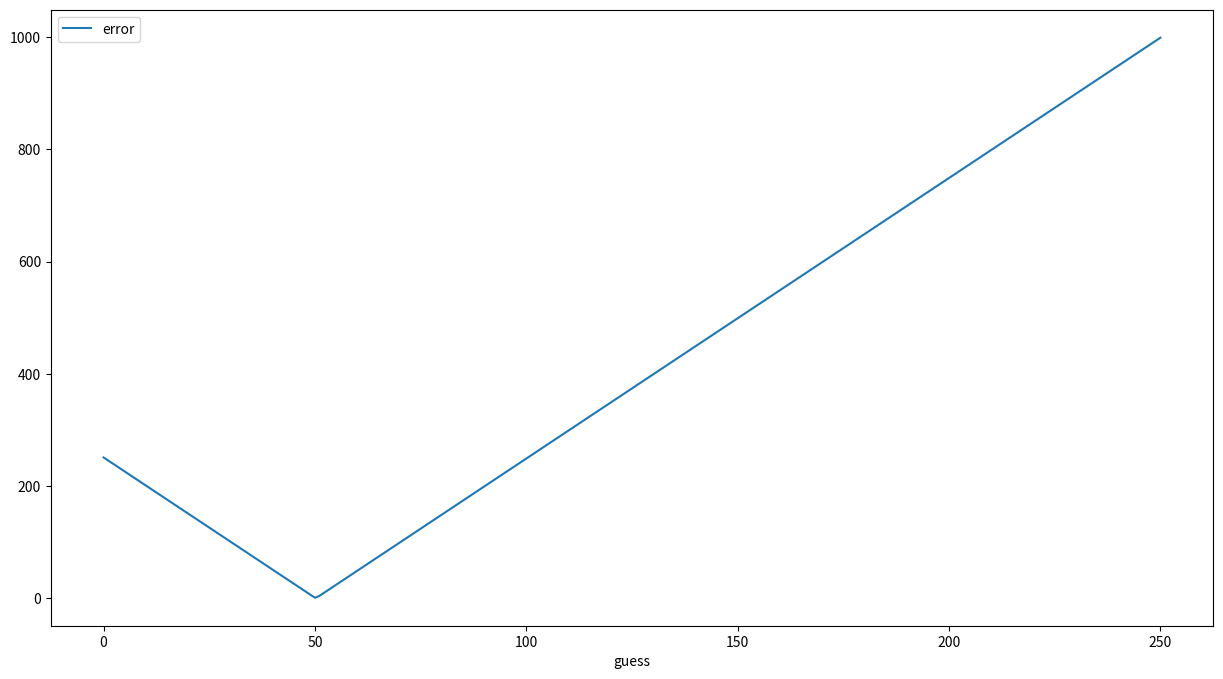
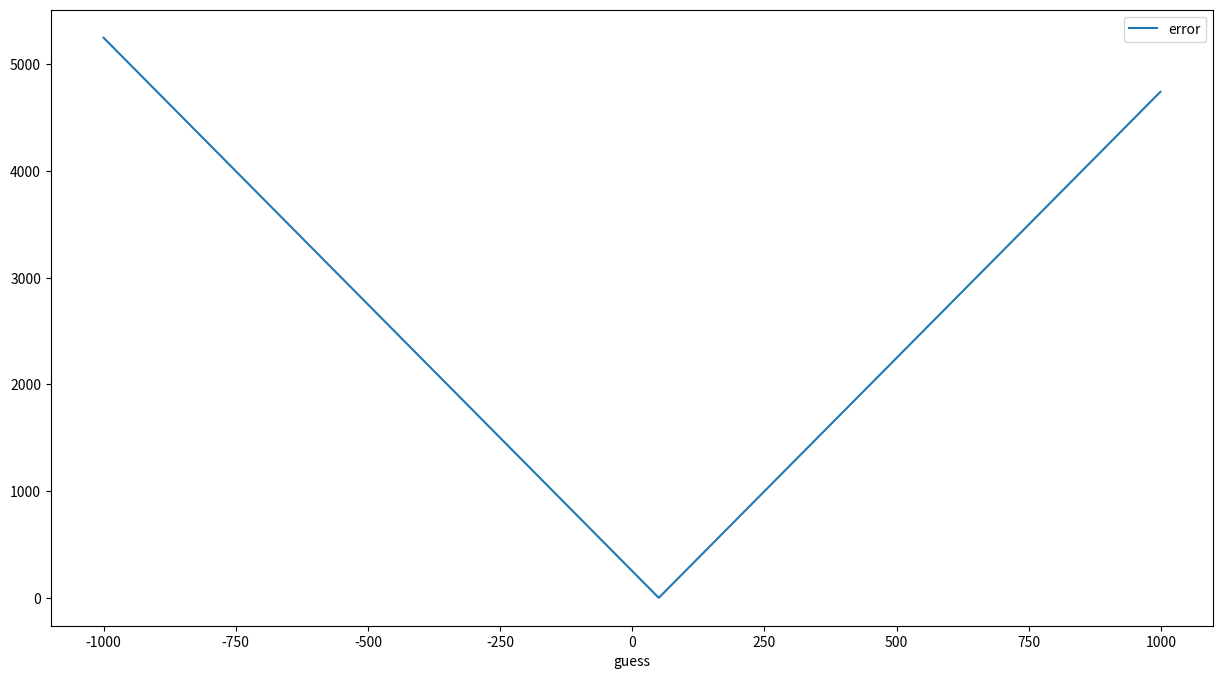
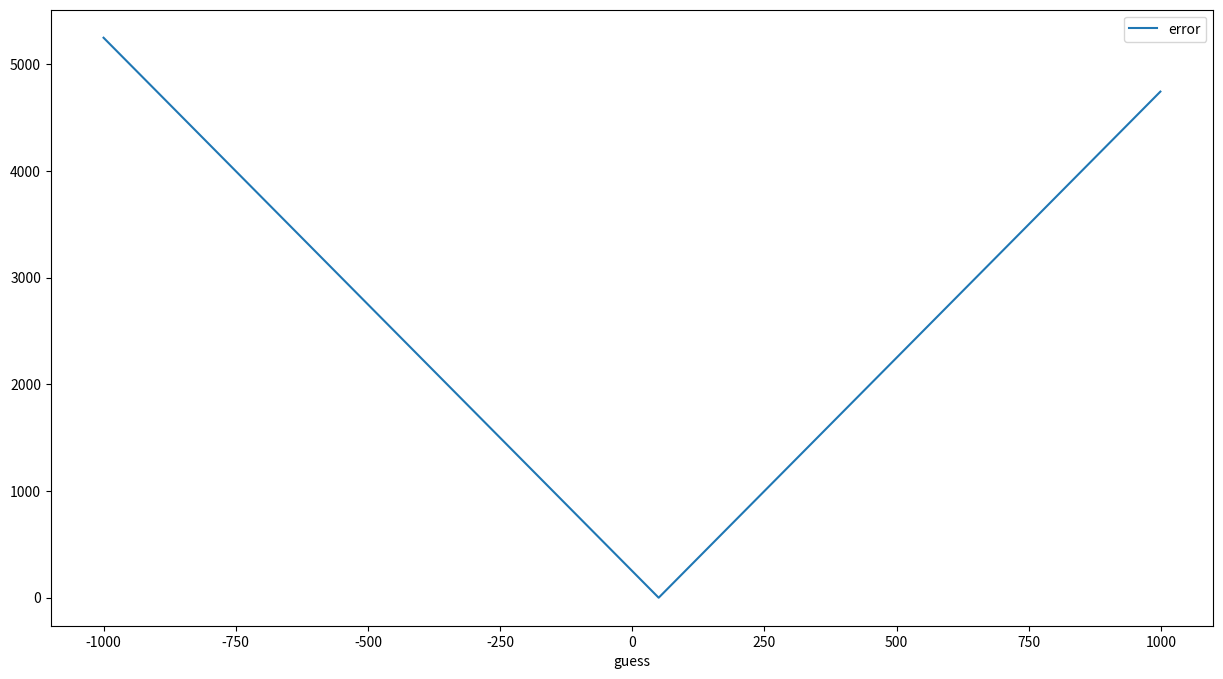
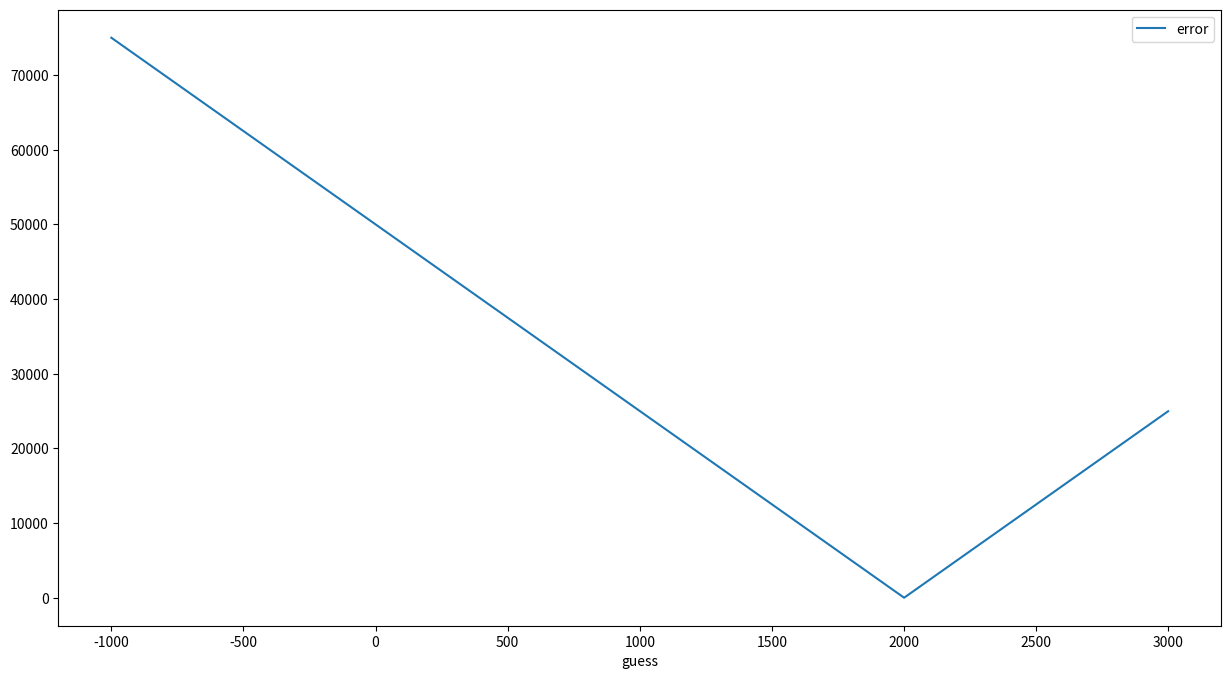
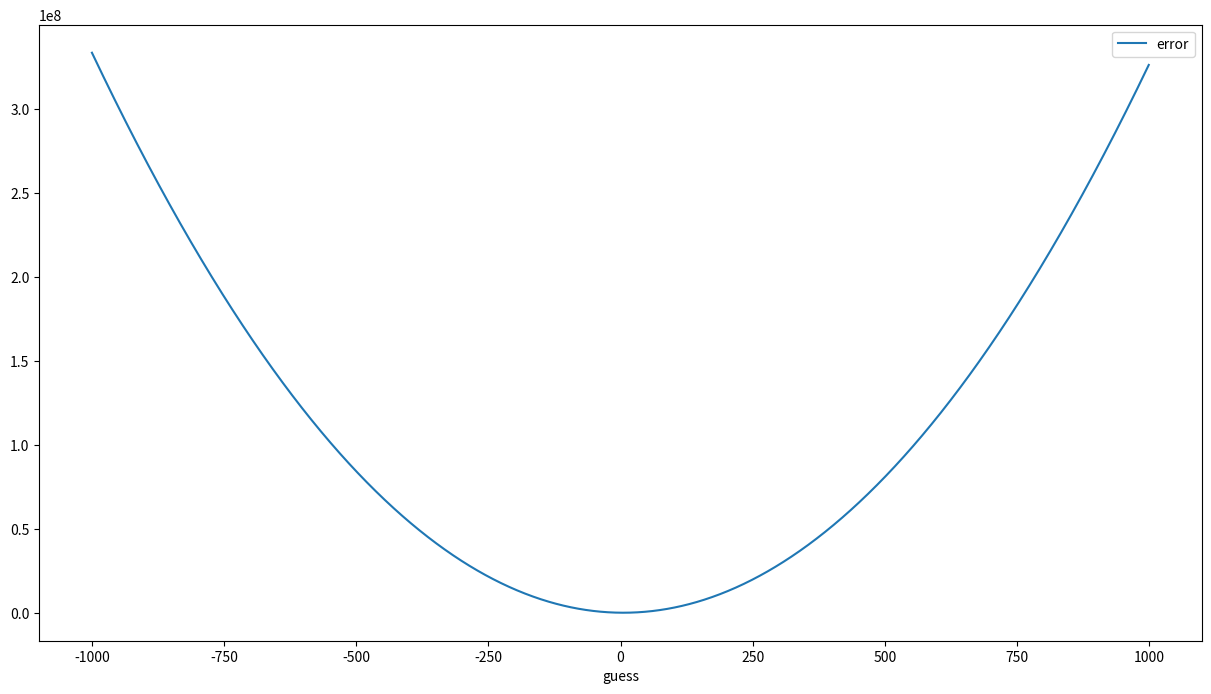
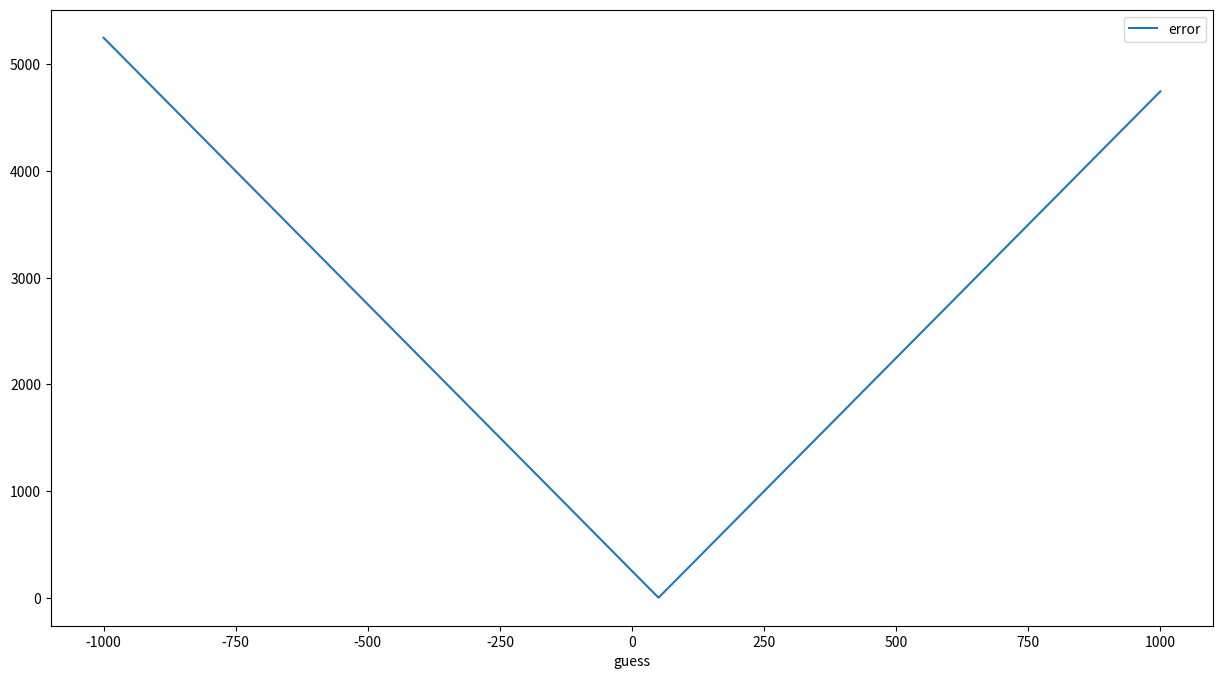

Write the Python code that produced these figures, in order.
import pandas as pd
import matplotlib.pyplot as plt
#import seaborn as sns



%matplotlib inline
#sns.set(style="darkgrid", rc={'figure.figsize':(15,8)})
figs = (15,8)


max_guess_value = 250 # 250 is arbitrary, we could have picked 1000 or 100, as long as we are sure the guess is below this number

for guess in range(max_guess_value):
    if 5 * guess == 250:
        print("x = ", guess)
        break

best_error = None
best_guess = None

max_guess_value = 251 # 251 is arbitrary, we could have picked 1000 or 100, as long as we are sure the guess is below this number


for guess in range(max_guess_value):
    result = 5 * guess
    error  = abs(251 - result)
    
    if best_guess is None or error < best_error:
      best_guess = guess
      best_error = error

best_guess, best_error

best_error = None
best_guess = None

guesses_errors = list() # store errors and guesses to visualize

for guess in range(251):
    result = 5 * guess
    error  = abs(251 - result)
    
    guesses_errors.append((guess, error)) # store errors and guesses to visualize
    
    if best_guess is None or error < best_error:
      best_guess = guess
      best_error = error

best_guess, best_error

guesses_errors_df = pd.DataFrame(guesses_errors, columns=["guess", "error"])

#plt.scatter([x[0] for x in guesses_errors], [x[1] for x in guesses_errors])
#sns.lineplot(x="guess", y="error", data=guesses_errors_df);
pd.DataFrame(guesses_errors_df, columns=["guess", "error"]).plot.line(x="guess", y="error", figsize=figs)

def eqn(x): return 5 * x

def opt_hill_climb_int(equation, target, guess_min=-1000, guess_max=1000, return_intermediate_vals=False):
    best_error = None
    best_guess = None
    
    guesses_errors = list() # store errors and guesses to visualize

    for g in range(guess_min, guess_max):
        result = equation(g)
        error  = abs(target - result)
        
        guesses_errors.append((g, error)) # store errors and guesses to visualize
        
        if best_guess is None or error < best_error:
            best_guess = g
            best_error = error
    if return_intermediate_vals:
        return best_guess, best_error, guesses_errors
    else:
        return best_guess, best_error, None

opt_hill_climb_int(eqn, 251)

opt_hill_climb_int(eqn, 250)

opt_hill_climb_int(lambda x: x * 25, 250)

opt_hill_climb_int(lambda x: x * 25, 50000) # Why is the error so large?

opt_hill_climb_int(lambda x: x * 25, 50000, guess_max=3000)

best_guess, best_error, guesses = opt_hill_climb_int(eqn, 251, return_intermediate_vals=True)

print(best_guess, best_error, len(guesses))
pd.DataFrame(guesses, columns=["guess", "error"]).plot.line(x="guess", y="error",figsize=figs)

best_guess, best_error, guesses = opt_hill_climb_int(eqn, 250, return_intermediate_vals=True)

print(best_guess, best_error, len(guesses))
pd.DataFrame(guesses, columns=["guess", "error"]).plot.line(x="guess", y="error",figsize=figs)

best_guess, best_error, guesses = opt_hill_climb_int(lambda x: x * 25, 50000, guess_max=3000, return_intermediate_vals=True)

print(best_guess, best_error, len(guesses))
pd.DataFrame(guesses, columns=["guess", "error"]).plot.line(x="guess", y="error",figsize=figs)

def opt_hill_climb_int_data(xs, ys, guess_min=-1000, guess_max=1000, return_intermediate_vals=False):
    best_error = None
    best_guess = None
    
    guesses_errors = list() # store errors and guesses to visualize

    for g in range(guess_min, guess_max):
        batch_error = 0
        for (x, y) in zip(xs, ys):
            result = x * g
            error  = abs(y - result)
            batch_error += error **2 # By squaring the error, we get rid of negatives, mathematically better than `abs`

        batch_error_normalized = batch_error/len(xs)
        guesses_errors.append((g, batch_error_normalized)) # store errors and guesses to visualize

        if best_guess is None or error < best_error:
            best_guess = g
            best_error = batch_error_normalized
                
    if return_intermediate_vals:
        return best_guess, best_error, guesses_errors
    else:
        return best_guess, best_error, None

xs = [1, 2, 3, 4, 5, 6, 7, 50]
ys = [5.2, 10.2, 15.05, 20.1, 25.9, 30.07, 35.5, 250.3]

best_guess, best_error, guesses = opt_hill_climb_int_data(xs, ys, return_intermediate_vals=True)

print(best_guess, best_error, len(guesses))
pd.DataFrame(guesses, columns=["guess", "error"]).plot.line(x="guess", y="error",figsize=figs)

%timeit opt_hill_climb_int_data(xs, ys)
%timeit opt_hill_climb_int(lambda x: x * 5, 251)

def opt_hill_climb(equation, target, increment_by = .1, guess_min=-1000, guess_max=1000, return_intermediate_vals=False):
    best_error = None
    best_guess = None
    
    guesses_errors = list() # store errors and guesses to visualize

    g = guess_min
    while g >= guess_min and g <= guess_max:
        result = equation(g)
        error  = abs(target - result)
        
        guesses_errors.append((g, error)) # store errors and guesses to visualize
        g += increment_by 
        
        if best_guess is None or error < best_error:
            best_guess = g
            best_error = error
    if return_intermediate_vals:
        return best_guess, best_error, guesses_errors
    else:
        return best_guess, best_error, None

best_guess, best_error, guesses = opt_hill_climb(lambda x: x * 5, 251, return_intermediate_vals=True)

print(best_guess, best_error, len(guesses))
pd.DataFrame(guesses, columns=["guess", "error"]).plot.line(x="guess", y="error",figsize=figs)

%timeit opt_hill_climb_int(lambda x: x * 5, 251)
%timeit opt_hill_climb_int_data(xs, ys)
%timeit opt_hill_climb(lambda x: x * 5, 251)
